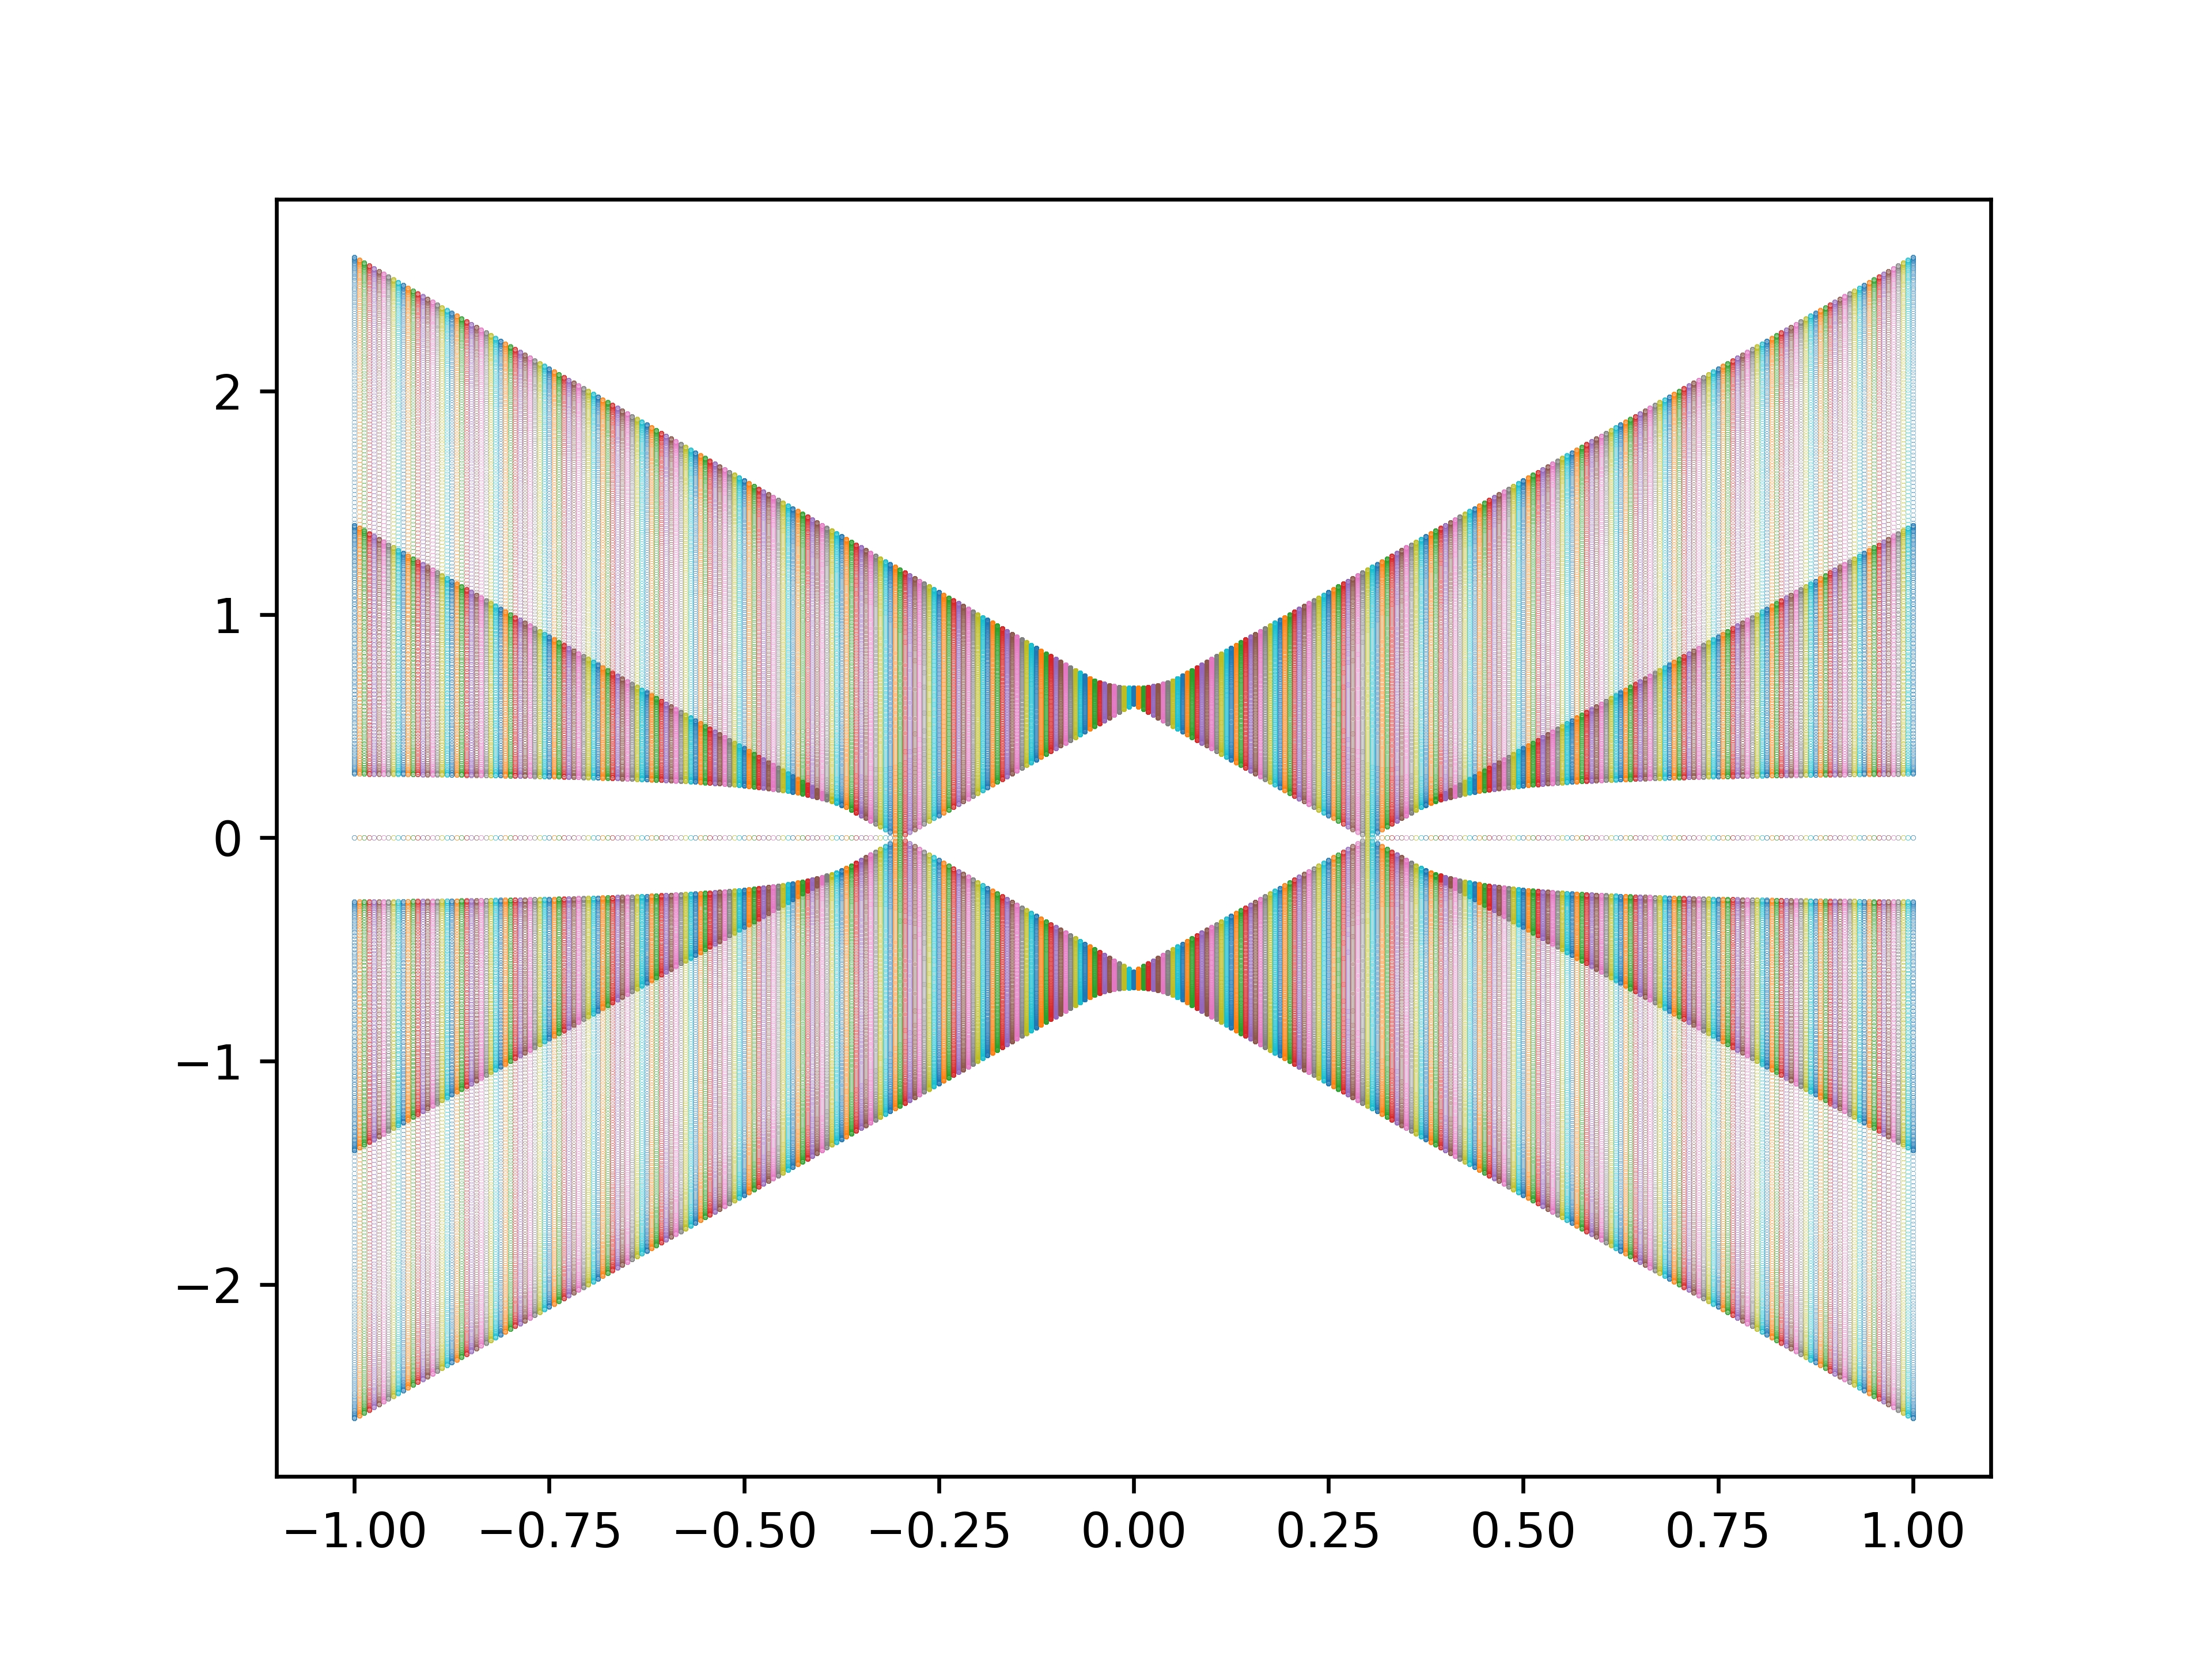

The table this chart was drawn from, first rows:
Eigenvalues, of, 600x600Matrix, , for, t, =, [-1.000000, 1.000000], in, 320, Steps., With:, mu=, 0.600000;, Delta, =, 0.300000using, 16, OpenMP, Threads
-1, -2.6, -2.6, -2.599, -2.598, -2.597, -2.596, -2.595, -2.593, -2.591, -2.589, -2.587, -2.585, -2.582, -2.579, -2.576, -2.573, -2.569, -2.565, -2.561, -2.557, -2.553, -2.548, -2.544
-0.9938, -2.587, -2.587, -2.587, -2.586, -2.585, -2.584, -2.582, -2.581, -2.579, -2.577, -2.575, -2.572, -2.57, -2.567, -2.564, -2.56, -2.557, -2.553, -2.549, -2.545, -2.541, -2.536, -2.532
-0.9875, -2.575, -2.575, -2.574, -2.573, -2.572, -2.571, -2.57, -2.568, -2.566, -2.564, -2.562, -2.56, -2.557, -2.554, -2.551, -2.548, -2.545, -2.541, -2.537, -2.533, -2.529, -2.524, -2.519
-0.9812, -2.562, -2.562, -2.562, -2.561, -2.56, -2.559, -2.557, -2.556, -2.554, -2.552, -2.55, -2.547, -2.545, -2.542, -2.539, -2.536, -2.532, -2.529, -2.525, -2.521, -2.516, -2.512, -2.507
-0.975, -2.55, -2.55, -2.549, -2.548, -2.547, -2.546, -2.545, -2.543, -2.542, -2.54, -2.537, -2.535, -2.532, -2.53, -2.527, -2.523, -2.52, -2.516, -2.512, -2.508, -2.504, -2.5, -2.495
-0.9688, -2.537, -2.537, -2.537, -2.536, -2.535, -2.534, -2.532, -2.531, -2.529, -2.527, -2.525, -2.523, -2.52, -2.517, -2.514, -2.511, -2.508, -2.504, -2.5, -2.496, -2.492, -2.488, -2.483
-0.9625, -2.525, -2.525, -2.524, -2.523, -2.522, -2.521, -2.52, -2.518, -2.517, -2.515, -2.513, -2.51, -2.508, -2.505, -2.502, -2.499, -2.495, -2.492, -2.488, -2.484, -2.48, -2.475, -2.471
-0.9563, -2.512, -2.512, -2.512, -2.511, -2.51, -2.509, -2.507, -2.506, -2.504, -2.502, -2.5, -2.498, -2.495, -2.493, -2.49, -2.486, -2.483, -2.479, -2.476, -2.472, -2.468, -2.463, -2.459
-0.95, -2.5, -2.5, -2.499, -2.498, -2.497, -2.496, -2.495, -2.494, -2.492, -2.49, -2.488, -2.485, -2.483, -2.48, -2.477, -2.474, -2.471, -2.467, -2.463, -2.46, -2.455, -2.451, -2.447
-0.9437, -2.487, -2.487, -2.487, -2.486, -2.485, -2.484, -2.483, -2.481, -2.479, -2.477, -2.475, -2.473, -2.47, -2.468, -2.465, -2.462, -2.458, -2.455, -2.451, -2.447, -2.443, -2.439, -2.434
-0.9375, -2.475, -2.475, -2.474, -2.473, -2.473, -2.471, -2.47, -2.469, -2.467, -2.465, -2.463, -2.461, -2.458, -2.455, -2.453, -2.449, -2.446, -2.443, -2.439, -2.435, -2.431, -2.427, -2.422
-0.9313, -2.462, -2.462, -2.462, -2.461, -2.46, -2.459, -2.458, -2.456, -2.454, -2.453, -2.45, -2.448, -2.446, -2.443, -2.44, -2.437, -2.434, -2.43, -2.427, -2.423, -2.419, -2.415, -2.41
-0.925, -2.45, -2.45, -2.449, -2.448, -2.448, -2.446, -2.445, -2.444, -2.442, -2.44, -2.438, -2.436, -2.433, -2.431, -2.428, -2.425, -2.422, -2.418, -2.414, -2.411, -2.407, -2.402, -2.398
-0.9187, -2.437, -2.437, -2.437, -2.436, -2.435, -2.434, -2.433, -2.431, -2.43, -2.428, -2.426, -2.423, -2.421, -2.418, -2.415, -2.412, -2.409, -2.406, -2.402, -2.398, -2.394, -2.39, -2.386
-0.9125, -2.425, -2.425, -2.424, -2.423, -2.423, -2.421, -2.42, -2.419, -2.417, -2.415, -2.413, -2.411, -2.409, -2.406, -2.403, -2.4, -2.397, -2.394, -2.39, -2.386, -2.382, -2.378, -2.374
-0.9062, -2.412, -2.412, -2.412, -2.411, -2.41, -2.409, -2.408, -2.406, -2.405, -2.403, -2.401, -2.399, -2.396, -2.394, -2.391, -2.388, -2.385, -2.381, -2.378, -2.374, -2.37, -2.366, -2.362
-0.9, -2.4, -2.4, -2.399, -2.398, -2.398, -2.397, -2.395, -2.394, -2.392, -2.39, -2.388, -2.386, -2.384, -2.381, -2.378, -2.375, -2.372, -2.369, -2.365, -2.362, -2.358, -2.354, -2.349
-0.8938, -2.387, -2.387, -2.387, -2.386, -2.385, -2.384, -2.383, -2.381, -2.38, -2.378, -2.376, -2.374, -2.371, -2.369, -2.366, -2.363, -2.36, -2.357, -2.353, -2.35, -2.346, -2.342, -2.337
-0.8875, -2.375, -2.375, -2.374, -2.373, -2.373, -2.372, -2.37, -2.369, -2.367, -2.366, -2.364, -2.361, -2.359, -2.356, -2.354, -2.351, -2.348, -2.344, -2.341, -2.337, -2.333, -2.329, -2.325
-0.8812, -2.362, -2.362, -2.362, -2.361, -2.36, -2.359, -2.358, -2.356, -2.355, -2.353, -2.351, -2.349, -2.347, -2.344, -2.341, -2.339, -2.335, -2.332, -2.329, -2.325, -2.321, -2.317, -2.313
-0.875, -2.35, -2.35, -2.349, -2.349, -2.348, -2.347, -2.345, -2.344, -2.342, -2.341, -2.339, -2.337, -2.334, -2.332, -2.329, -2.326, -2.323, -2.32, -2.316, -2.313, -2.309, -2.305, -2.301
-0.8688, -2.337, -2.337, -2.337, -2.336, -2.335, -2.334, -2.333, -2.332, -2.33, -2.328, -2.326, -2.324, -2.322, -2.319, -2.317, -2.314, -2.311, -2.308, -2.304, -2.301, -2.297, -2.293, -2.289
-0.8625, -2.325, -2.325, -2.324, -2.324, -2.323, -2.322, -2.321, -2.319, -2.318, -2.316, -2.314, -2.312, -2.309, -2.307, -2.304, -2.302, -2.299, -2.295, -2.292, -2.288, -2.285, -2.281, -2.277
-0.8562, -2.312, -2.312, -2.312, -2.311, -2.31, -2.309, -2.308, -2.307, -2.305, -2.303, -2.301, -2.299, -2.297, -2.295, -2.292, -2.289, -2.286, -2.283, -2.28, -2.276, -2.272, -2.269, -2.265
-0.85, -2.3, -2.3, -2.299, -2.299, -2.298, -2.297, -2.296, -2.294, -2.293, -2.291, -2.289, -2.287, -2.285, -2.282, -2.28, -2.277, -2.274, -2.271, -2.267, -2.264, -2.26, -2.256, -2.252
-0.8438, -2.287, -2.287, -2.287, -2.286, -2.285, -2.284, -2.283, -2.282, -2.28, -2.279, -2.277, -2.275, -2.272, -2.27, -2.267, -2.265, -2.262, -2.259, -2.255, -2.252, -2.248, -2.244, -2.24
-0.8375, -2.275, -2.275, -2.274, -2.274, -2.273, -2.272, -2.271, -2.269, -2.268, -2.266, -2.264, -2.262, -2.26, -2.258, -2.255, -2.252, -2.249, -2.246, -2.243, -2.24, -2.236, -2.232, -2.228
-0.8313, -2.262, -2.262, -2.262, -2.261, -2.26, -2.259, -2.258, -2.257, -2.255, -2.254, -2.252, -2.25, -2.248, -2.245, -2.243, -2.24, -2.237, -2.234, -2.231, -2.227, -2.224, -2.22, -2.216
-0.825, -2.25, -2.25, -2.249, -2.249, -2.248, -2.247, -2.246, -2.244, -2.243, -2.241, -2.239, -2.237, -2.235, -2.233, -2.23, -2.228, -2.225, -2.222, -2.218, -2.215, -2.211, -2.208, -2.204
-0.8187, -2.237, -2.237, -2.237, -2.236, -2.235, -2.234, -2.233, -2.232, -2.23, -2.229, -2.227, -2.225, -2.223, -2.22, -2.218, -2.215, -2.212, -2.209, -2.206, -2.203, -2.199, -2.196, -2.192
-0.8125, -2.225, -2.225, -2.224, -2.224, -2.223, -2.222, -2.221, -2.219, -2.218, -2.216, -2.215, -2.213, -2.21, -2.208, -2.206, -2.203, -2.2, -2.197, -2.194, -2.191, -2.187, -2.183, -2.18
-0.8063, -2.212, -2.212, -2.212, -2.211, -2.21, -2.209, -2.208, -2.207, -2.206, -2.204, -2.202, -2.2, -2.198, -2.196, -2.193, -2.191, -2.188, -2.185, -2.182, -2.178, -2.175, -2.171, -2.167
-0.8, -2.2, -2.2, -2.199, -2.199, -2.198, -2.197, -2.196, -2.195, -2.193, -2.192, -2.19, -2.188, -2.186, -2.183, -2.181, -2.178, -2.176, -2.173, -2.169, -2.166, -2.163, -2.159, -2.155
-0.7937, -2.187, -2.187, -2.187, -2.186, -2.185, -2.184, -2.183, -2.182, -2.181, -2.179, -2.177, -2.175, -2.173, -2.171, -2.169, -2.166, -2.163, -2.16, -2.157, -2.154, -2.151, -2.147, -2.143
-0.7875, -2.175, -2.175, -2.174, -2.174, -2.173, -2.172, -2.171, -2.17, -2.168, -2.167, -2.165, -2.163, -2.161, -2.159, -2.156, -2.154, -2.151, -2.148, -2.145, -2.142, -2.138, -2.135, -2.131
-0.7812, -2.162, -2.162, -2.162, -2.161, -2.16, -2.16, -2.158, -2.157, -2.156, -2.154, -2.152, -2.151, -2.149, -2.146, -2.144, -2.141, -2.139, -2.136, -2.133, -2.129, -2.126, -2.123, -2.119
-0.775, -2.15, -2.15, -2.149, -2.149, -2.148, -2.147, -2.146, -2.145, -2.143, -2.142, -2.14, -2.138, -2.136, -2.134, -2.132, -2.129, -2.126, -2.123, -2.12, -2.117, -2.114, -2.11, -2.107
-0.7688, -2.137, -2.137, -2.137, -2.136, -2.135, -2.135, -2.134, -2.132, -2.131, -2.129, -2.128, -2.126, -2.124, -2.122, -2.119, -2.117, -2.114, -2.111, -2.108, -2.105, -2.102, -2.098, -2.095
-0.7625, -2.125, -2.125, -2.124, -2.124, -2.123, -2.122, -2.121, -2.12, -2.118, -2.117, -2.115, -2.113, -2.111, -2.109, -2.107, -2.104, -2.102, -2.099, -2.096, -2.093, -2.09, -2.086, -2.082
-0.7562, -2.112, -2.112, -2.112, -2.111, -2.111, -2.11, -2.109, -2.107, -2.106, -2.104, -2.103, -2.101, -2.099, -2.097, -2.095, -2.092, -2.089, -2.087, -2.084, -2.081, -2.077, -2.074, -2.07
-0.75, -2.1, -2.1, -2.099, -2.099, -2.098, -2.097, -2.096, -2.095, -2.094, -2.092, -2.09, -2.089, -2.087, -2.084, -2.082, -2.08, -2.077, -2.074, -2.071, -2.068, -2.065, -2.062, -2.058
-0.7438, -2.087, -2.087, -2.087, -2.086, -2.086, -2.085, -2.084, -2.082, -2.081, -2.08, -2.078, -2.076, -2.074, -2.072, -2.07, -2.067, -2.065, -2.062, -2.059, -2.056, -2.053, -2.05, -2.046
-0.7375, -2.075, -2.075, -2.074, -2.074, -2.073, -2.072, -2.071, -2.07, -2.069, -2.067, -2.066, -2.064, -2.062, -2.06, -2.057, -2.055, -2.053, -2.05, -2.047, -2.044, -2.041, -2.037, -2.034
-0.7312, -2.062, -2.062, -2.062, -2.061, -2.061, -2.06, -2.059, -2.058, -2.056, -2.055, -2.053, -2.051, -2.049, -2.047, -2.045, -2.043, -2.04, -2.038, -2.035, -2.032, -2.029, -2.025, -2.022
-0.725, -2.05, -2.05, -2.049, -2.049, -2.048, -2.047, -2.046, -2.045, -2.044, -2.042, -2.041, -2.039, -2.037, -2.035, -2.033, -2.03, -2.028, -2.025, -2.022, -2.019, -2.016, -2.013, -2.01
-0.7188, -2.037, -2.037, -2.037, -2.036, -2.036, -2.035, -2.034, -2.033, -2.031, -2.03, -2.028, -2.027, -2.025, -2.023, -2.02, -2.018, -2.016, -2.013, -2.01, -2.007, -2.004, -2.001, -1.998
-0.7125, -2.025, -2.025, -2.024, -2.024, -2.023, -2.022, -2.021, -2.02, -2.019, -2.017, -2.016, -2.014, -2.012, -2.01, -2.008, -2.006, -2.003, -2.001, -1.998, -1.995, -1.992, -1.989, -1.985
-0.7063, -2.012, -2.012, -2.012, -2.011, -2.011, -2.01, -2.009, -2.008, -2.006, -2.005, -2.003, -2.002, -2, -1.998, -1.996, -1.993, -1.991, -1.988, -1.986, -1.983, -1.98, -1.977, -1.973
-0.7, -2, -2, -1.999, -1.999, -1.998, -1.997, -1.996, -1.995, -1.994, -1.993, -1.991, -1.989, -1.988, -1.986, -1.983, -1.981, -1.979, -1.976, -1.973, -1.971, -1.968, -1.964, -1.961
-0.6937, -1.987, -1.987, -1.987, -1.986, -1.986, -1.985, -1.984, -1.983, -1.982, -1.98, -1.979, -1.977, -1.975, -1.973, -1.971, -1.969, -1.966, -1.964, -1.961, -1.958, -1.955, -1.952, -1.949
-0.6875, -1.975, -1.975, -1.974, -1.974, -1.973, -1.972, -1.971, -1.97, -1.969, -1.968, -1.966, -1.965, -1.963, -1.961, -1.959, -1.957, -1.954, -1.952, -1.949, -1.946, -1.943, -1.94, -1.937
-0.6813, -1.962, -1.962, -1.962, -1.961, -1.961, -1.96, -1.959, -1.958, -1.957, -1.955, -1.954, -1.952, -1.95, -1.948, -1.946, -1.944, -1.942, -1.939, -1.937, -1.934, -1.931, -1.928, -1.925
-0.675, -1.95, -1.95, -1.949, -1.949, -1.948, -1.947, -1.947, -1.945, -1.944, -1.943, -1.941, -1.94, -1.938, -1.936, -1.934, -1.932, -1.93, -1.927, -1.924, -1.922, -1.919, -1.916, -1.913
-0.6687, -1.937, -1.937, -1.937, -1.936, -1.936, -1.935, -1.934, -1.933, -1.932, -1.93, -1.929, -1.927, -1.926, -1.924, -1.922, -1.92, -1.917, -1.915, -1.912, -1.909, -1.907, -1.904, -1.9
-0.6625, -1.925, -1.925, -1.924, -1.924, -1.923, -1.922, -1.922, -1.921, -1.919, -1.918, -1.917, -1.915, -1.913, -1.911, -1.909, -1.907, -1.905, -1.903, -1.9, -1.897, -1.894, -1.891, -1.888
-0.6562, -1.912, -1.912, -1.912, -1.911, -1.911, -1.91, -1.909, -1.908, -1.907, -1.906, -1.904, -1.903, -1.901, -1.899, -1.897, -1.895, -1.893, -1.89, -1.888, -1.885, -1.882, -1.879, -1.876
-0.65, -1.9, -1.9, -1.899, -1.899, -1.898, -1.898, -1.897, -1.896, -1.894, -1.893, -1.892, -1.89, -1.888, -1.887, -1.885, -1.883, -1.88, -1.878, -1.875, -1.873, -1.87, -1.867, -1.864
-0.6438, -1.887, -1.887, -1.887, -1.886, -1.886, -1.885, -1.884, -1.883, -1.882, -1.881, -1.879, -1.878, -1.876, -1.874, -1.872, -1.87, -1.868, -1.866, -1.863, -1.861, -1.858, -1.855, -1.852
-0.6375, -1.875, -1.875, -1.874, -1.874, -1.873, -1.873, -1.872, -1.871, -1.87, -1.868, -1.867, -1.865, -1.864, -1.862, -1.86, -1.858, -1.856, -1.853, -1.851, -1.848, -1.846, -1.843, -1.84
-0.6312, -1.862, -1.862, -1.862, -1.861, -1.861, -1.86, -1.859, -1.858, -1.857, -1.856, -1.855, -1.853, -1.851, -1.85, -1.848, -1.846, -1.843, -1.841, -1.839, -1.836, -1.833, -1.831, -1.828
... 261 more rows
